Image classification data set "processed_dataset" (sudishna29/breed_recognition on GitHub). Class labels (5): Gir, Jaffarabadi, Murrah, Red Sindhi, Sahiwal.

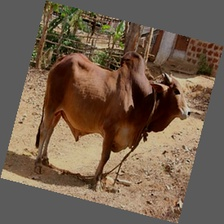
Label: Sahiwal

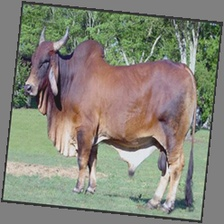
Label: Red Sindhi

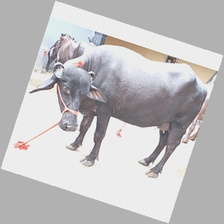
Label: Murrah

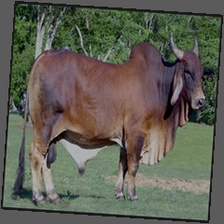
Label: Red Sindhi

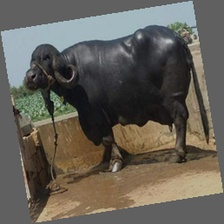
Label: Jaffarabadi

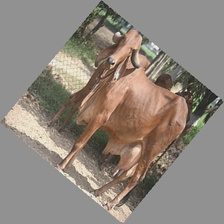
Label: Gir
